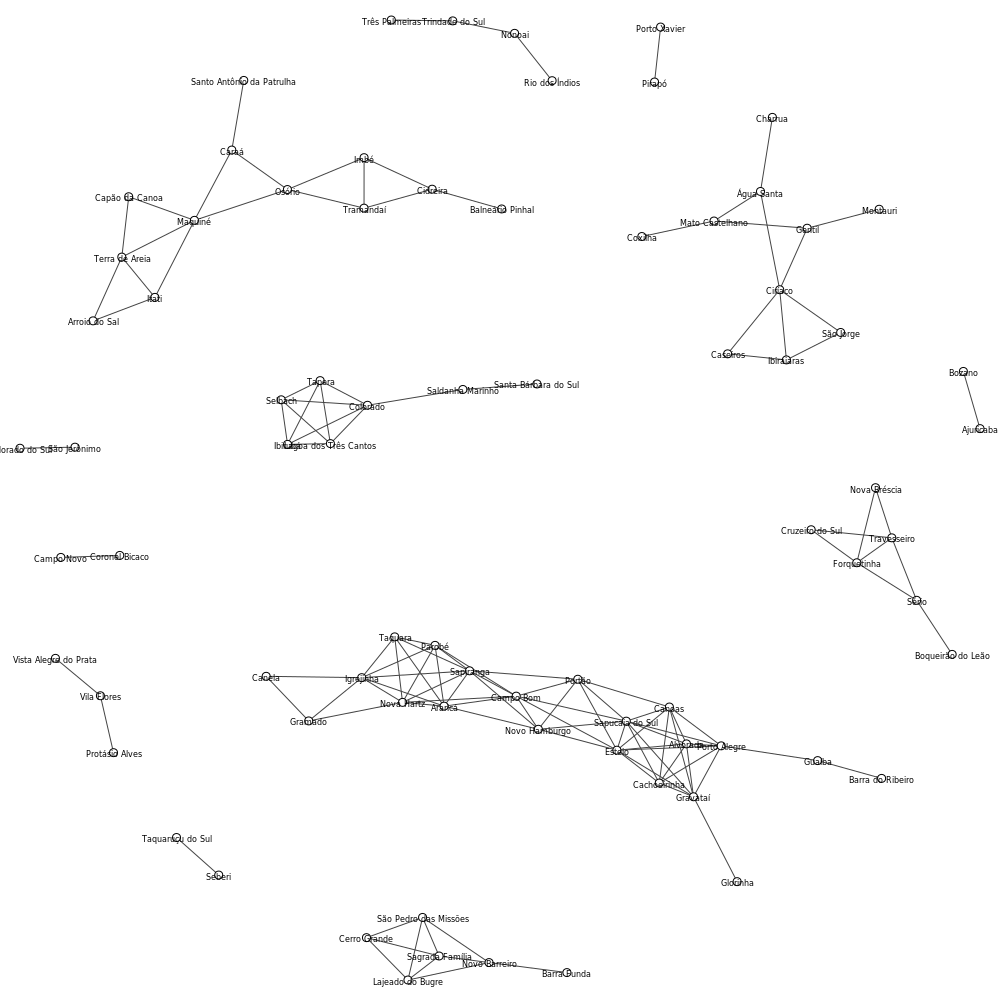

The table this chart was drawn from, first rows:
#vertices, #edges, min_distance, death_rate, diameter_size, clique_number, med_degree, max_degree, density_loop, density_no_loop, avg_local_transitivity, transitivity, girth, radius, average_path_length
79, 129, 25, 250, 8, 7, 9, 9, 0.04082, 0.04187, 0.6186, 0.6626, 3, 1.0, 2.316
